Run: headless pygame with SDL's dummy video driver; simulated clock (each Clock.tick advances the game by its frame time, no real sleeping); random seed 0; keys injected as events and as key.get_pressed() state; no mouse input.
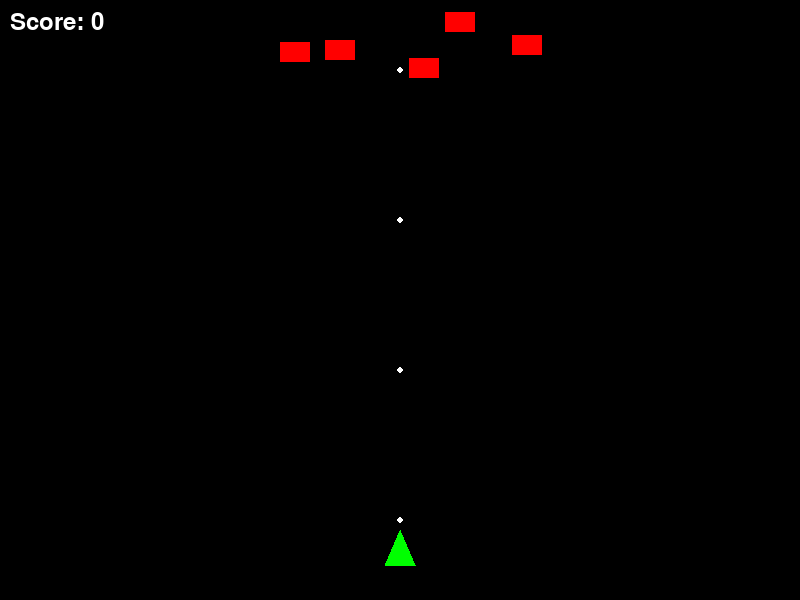
Frame 1 of 4 · flips 1–60 · no input
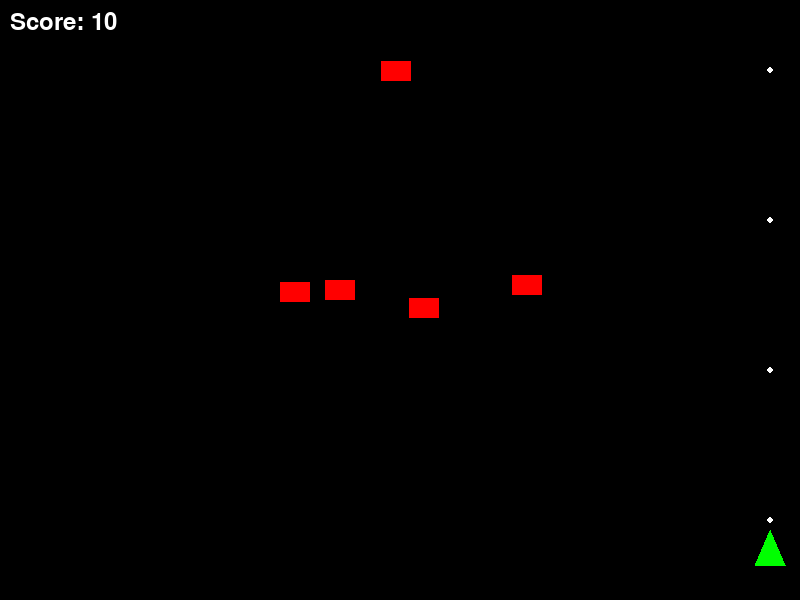
Frame 2 of 4 · flips 61–180 · tapped SPACE, RETURN · held RIGHT (→), D
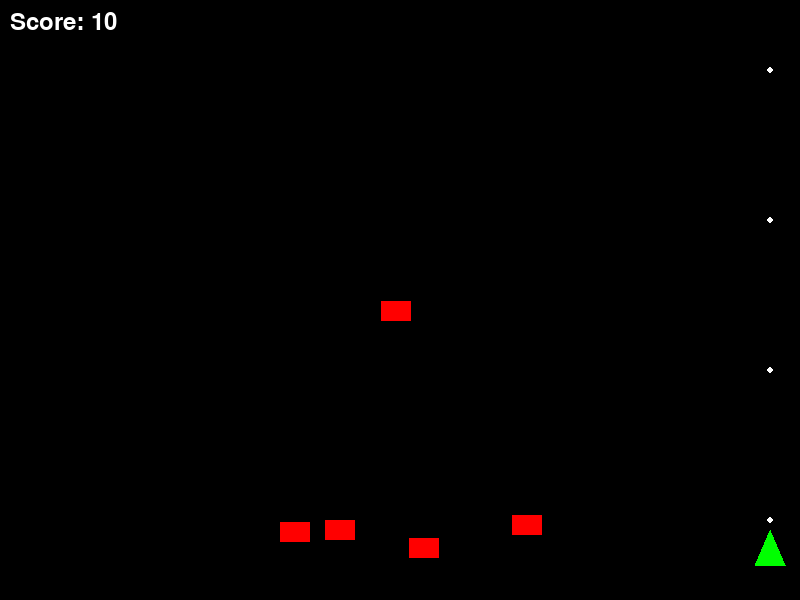
Frame 3 of 4 · flips 181–300 · held DOWN (↓), S
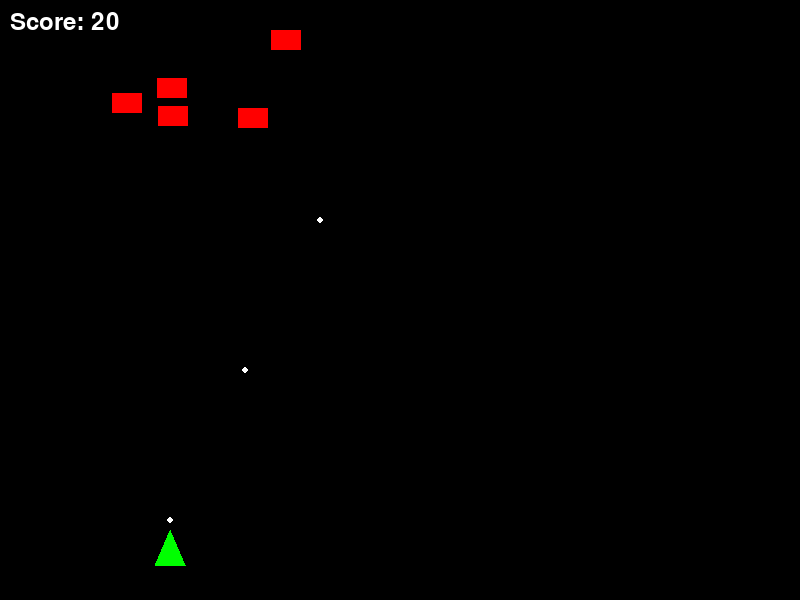
Frame 4 of 4 · flips 301–420 · held LEFT (←), A, UP (↑), W

The pygame program that drew these frames:

import pygame
import random
import sys

# Initialize Pygame
pygame.init()

# Constants
WIDTH, HEIGHT = 800, 600
FPS = 60
WHITE = (255, 255, 255)
BLACK = (0, 0, 0)
RED = (255, 0, 0)
GREEN = (0, 255, 0)

# Set up the display
screen = pygame.display.set_mode((WIDTH, HEIGHT))
pygame.display.set_caption("Termux Space Shooter")
clock = pygame.time.Clock()

# Game objects
player_pos = [WIDTH // 2, HEIGHT - 50]
player_speed = 5
bullets = []
enemies = []
bullet_cooldown = 0
score = 0
font = pygame.font.Font(None, 36)

def draw_spaceship(x, y):
    pygame.draw.polygon(screen, GREEN, [
        (x, y - 20),
        (x - 15, y + 15),
        (x + 15, y + 15)
    ])

def draw_enemy(x, y):
    pygame.draw.rect(screen, RED, (x - 15, y - 10, 30, 20))

def spawn_enemy():
    x = random.randint(30, WIDTH - 30)
    y = random.randint(-100, -40)
    enemies.append([x, y, 2])

def main():
    global bullet_cooldown, score, player_pos

    for _ in range(5):
        spawn_enemy()

    running = True
    while running:
        for event in pygame.event.get():
            if event.type == pygame.QUIT:
                running = False

        keys = pygame.key.get_pressed()
        if keys[pygame.K_LEFT] and player_pos[0] > 30:
            player_pos[0] -= player_speed
        if keys[pygame.K_RIGHT] and player_pos[0] < WIDTH - 30:
            player_pos[0] += player_speed

        bullet_cooldown += 1
        if bullet_cooldown >= 15:
            bullets.append([player_pos[0], player_pos[1] - 20])
            bullet_cooldown = 0

        for bullet in bullets[:]:
            bullet[1] -= 10
            if bullet[1] < 0:
                bullets.remove(bullet)

        for enemy in enemies[:]:
            enemy[1] += enemy[2]
            if enemy[1] > HEIGHT:
                enemies.remove(enemy)
                spawn_enemy()

            for bullet in bullets[:]:
                if abs(bullet[0] - enemy[0]) < 20 and abs(bullet[1] - enemy[1]) < 20:
                    if bullet in bullets:
                        bullets.remove(bullet)
                    if enemy in enemies:
                        enemies.remove(enemy)
                    score += 10
                    spawn_enemy()
                    break

            if abs(player_pos[0] - enemy[0]) < 30 and abs(player_pos[1] - enemy[1]) < 30:
                running = False

        screen.fill(BLACK)
        for bullet in bullets:
            pygame.draw.circle(screen, WHITE, (bullet[0], bullet[1]), 3)
        for enemy in enemies:
            draw_enemy(enemy[0], enemy[1])
        draw_spaceship(player_pos[0], player_pos[1])
        score_text = font.render(f"Score: {score}", True, WHITE)
        screen.blit(score_text, (10, 10))
        pygame.display.flip()
        clock.tick(FPS)

    pygame.quit()
    sys.exit()

if __name__ == "__main__":
    main()
